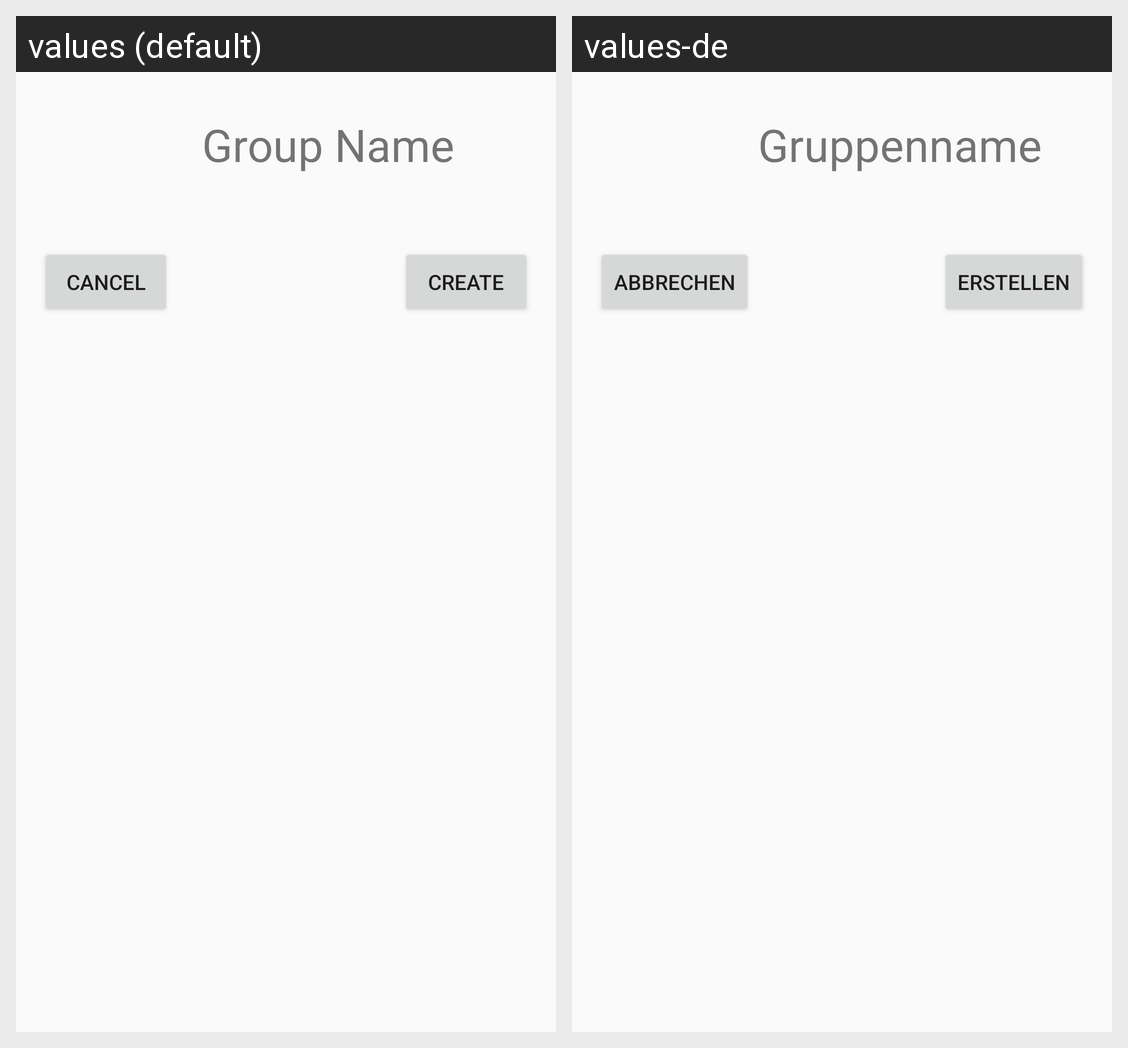

This grid shows one Android layout under two languages. Give, for every string resource on the screen, its name, the default text and each shown locale's text.
Android screen res/layout/fragment_game_create.xml rendered under 2 locales, left to right: values (default), values-de. Device: Nexus 5 (rendered at 1080×1920; each locale shown at half size, 540×960, under a caption strip naming it); theme AppTheme.
Strings drawn on this screen, with the default value and each locale's value (text and hints the layout hard-codes, and strings that could not be matched under every locale, appear in the picture but are not listed):

create
  values: Create
  values-de: Erstellen

cancel
  values: Cancel
  values-de: Abbrechen

group_name
  values: Group Name
  values-de: Gruppenname
